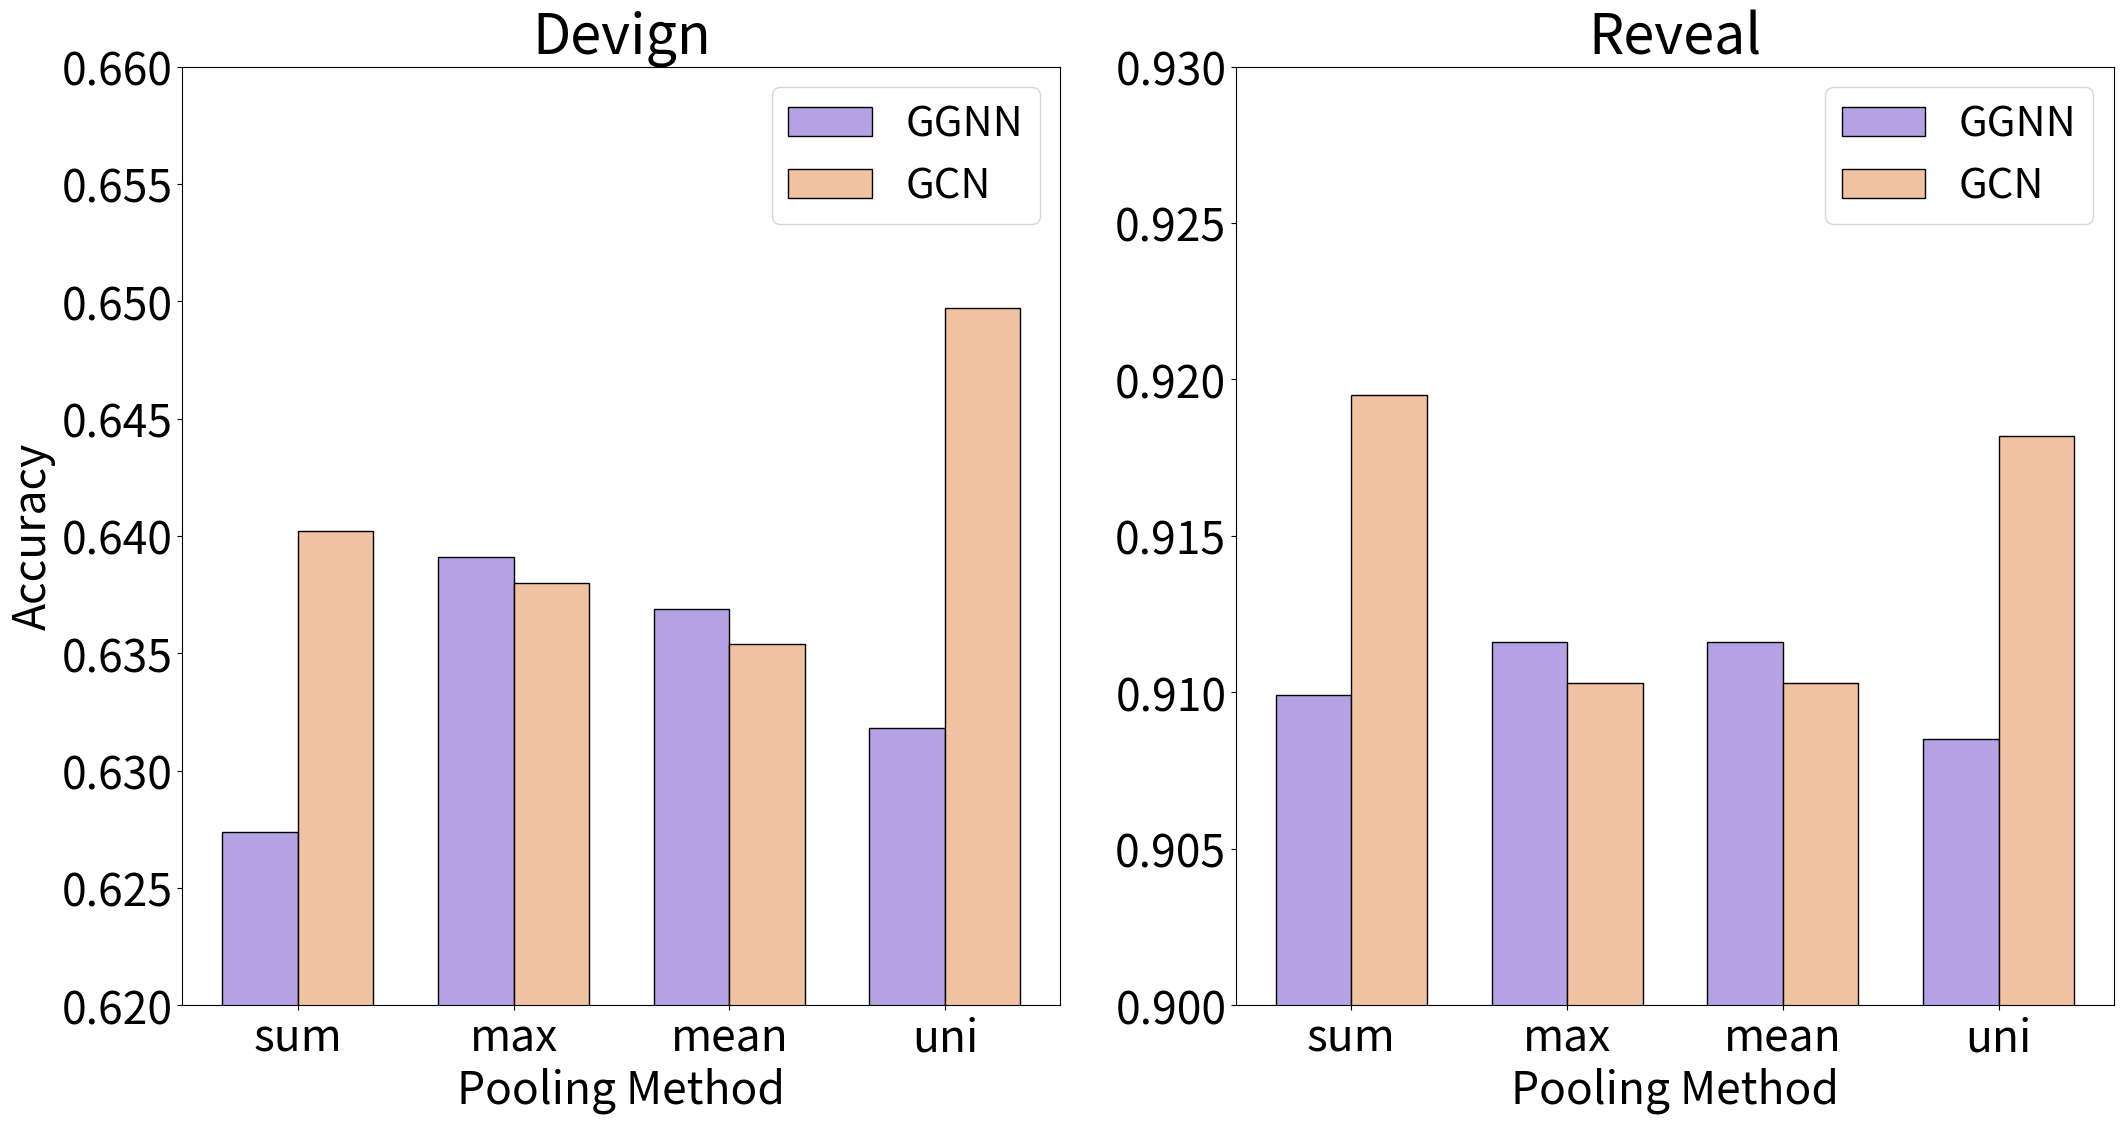

Here is the Python script that generated this plot:
import matplotlib.pyplot as plt
import numpy as np

# 数据
models = ["sum", "max", "mean", "uni"]
ggnn_acc = [0.6274, 0.6391, 0.6369, 0.6318]  # Devign 数据集的准确率 (GGNN)
gcn_acc = [0.6402, 0.638, 0.6354, 0.6497]    # Devign 数据集的准确率 (GCN)
ggnn_acc_reveal = [0.9099, 0.9116, 0.9116, 0.9085]  # Reveal 数据集的准确率 (GGNN)
gcn_acc_reveal = [0.9195, 0.9103, 0.9103, 0.9182]   # Reveal 数据集的准确率 (GCN)
x = np.arange(len(models))  # 横坐标位置
bar_width = 0.35  # 柱状图的宽度

plt.rcParams.update({'font.size': 32})

# 创建一个 30x12 英寸的画布
plt.figure(figsize=(22, 12))

# Devign 数据集的柱状图
plt.subplot(1, 2, 1)  # 1行2列，当前是第1个图
plt.bar(x - bar_width/2, ggnn_acc, bar_width, label='GGNN', color='#B5A1E3', edgecolor='black')
plt.bar(x + bar_width/2, gcn_acc, bar_width, label='GCN', color='#F0C2A2', edgecolor='black')
plt.xlabel('Pooling Method', fontsize=32)
plt.ylabel('Accuracy', fontsize=32)
plt.title('Devign', fontsize=40)
plt.xticks(x, models)
plt.ylim(0.62, 0.66)
plt.legend(prop={'size': 30})

# Reveal 数据集的柱状图
plt.subplot(1, 2, 2)  # 1行2列，当前是第2个图
plt.bar(x - bar_width/2, ggnn_acc_reveal, bar_width, label='GGNN', color='#B5A1E3', edgecolor='black')
plt.bar(x + bar_width/2, gcn_acc_reveal, bar_width, label='GCN', color='#F0C2A2', edgecolor='black')
plt.xlabel('Pooling Method', fontsize=32)
plt.title('Reveal', fontsize=40)
plt.xticks(x, models)
plt.ylim(0.90, 0.93)
plt.legend(prop={'size': 30})

plt.tight_layout()
plt.subplots_adjust(wspace=0.2)
# 显示整个画布
plt.savefig(f"Fig3.pdf", dpi=200, bbox_inches='tight')
plt.show()
